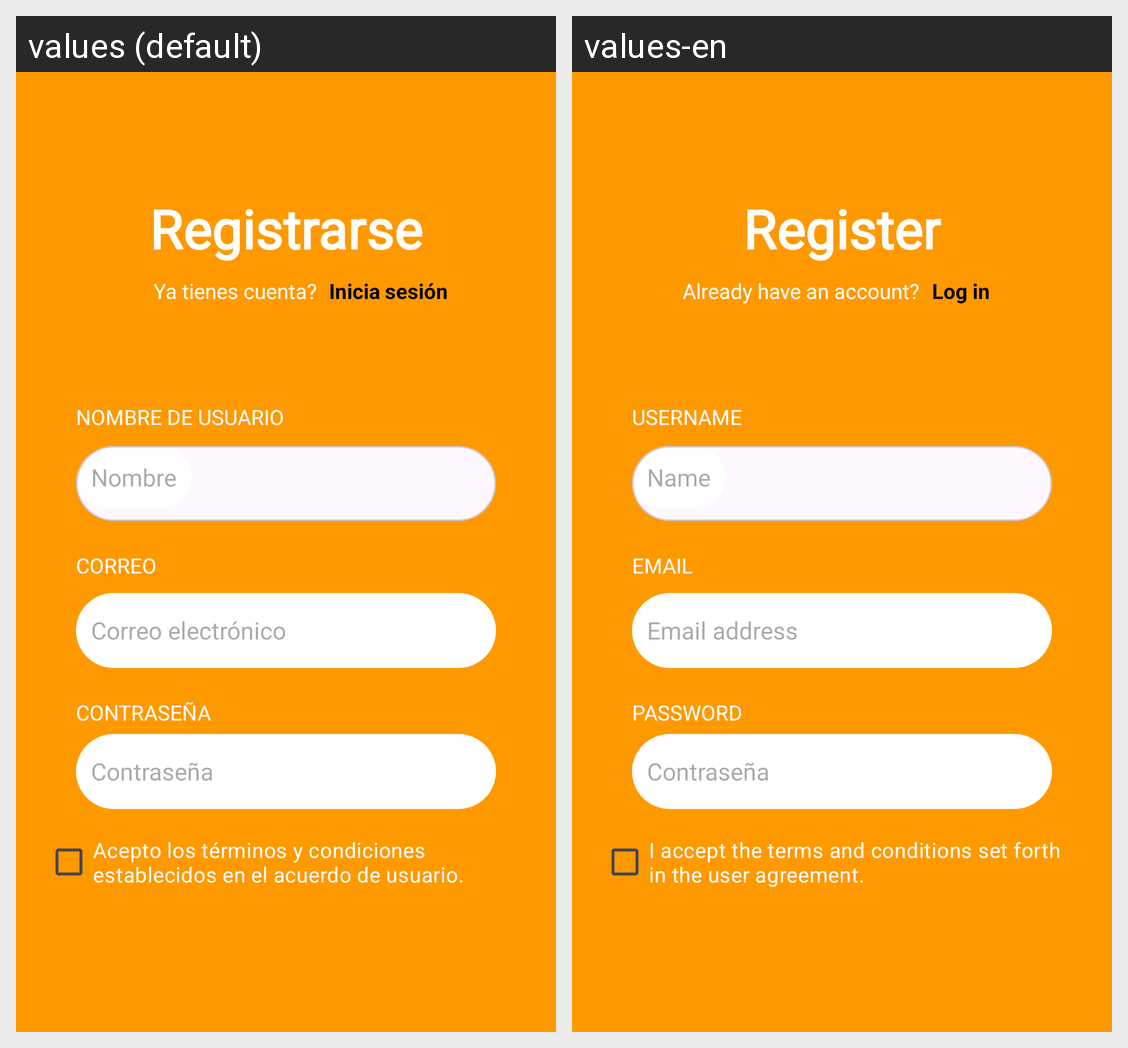

The Android screen above is rendered under two locales of the same app. Produce the string resources it draws, with the default and per-locale values.
Android screen res/layout/activity_registrarse.xml rendered under 2 locales, left to right: values (default), values-en. Device: Nexus 5 (rendered at 1080×1920; each locale shown at half size, 540×960, under a caption strip naming it); theme Theme.Proyecto2_APP.
Strings drawn on this screen, with the default value and each locale's value (text and hints the layout hard-codes, and strings that could not be matched under every locale, appear in the picture but are not listed):

registrarse
  values: Registrarse
  values-en: Register

ya_tienes_cuenta
  values: Ya tienes cuenta?
  values-en: Already have an account?

inicia_sesion
  values: Inicia sesión
  values-en: Log in

nombre_de_usuario
  values: NOMBRE DE USUARIO
  values-en: USERNAME

nombre
  values: Nombre
  values-en: Name

correo
  values: CORREO
  values-en: EMAIL

correo_electronico
  values: Correo electrónico
  values-en: Email address

contrase_a
  values: CONTRASEÑA
  values-en: PASSWORD

acepto_los_t_rminos_y_condiciones
  values: Acepto los términos y condiciones establecidos en el acuerdo de usuario.
  values-en: I accept the terms and conditions set forth in the user agreement.
